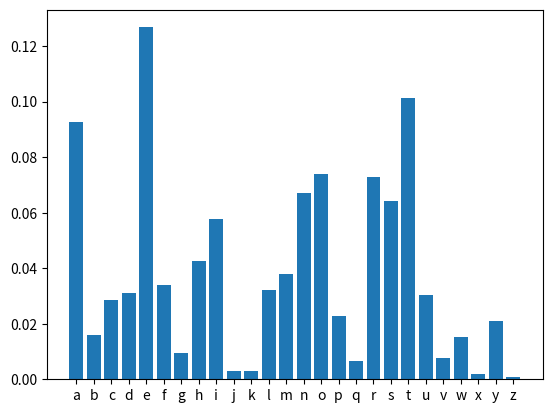

Python code for this plot:
import numpy as np
import matplotlib.pyplot as plt
Alphabet=['a', 'b', 'c', 'd', 'e', 'f', 'g', 'h', 'i', 'j', 'k', 'l', 'm', 'n', 'o', 'p', 'q', 'r', 's', 't', 'u', 'v', 'w', 'x', 'y', 'z']
dict_letter={}


for i in range (len (Alphabet)):#створюємо ловники: перший - якій букві відповідає який номер, другий - навпаки, якому номеру відповідає яка буква
    dict_letter.update({Alphabet[i]:0})



n=(len(Alphabet))#запам'ятовуємо, скільки всього букв в алфавіті
def calculate_freequency(text):#функція для шифрування повідомлення
    text=text.lower()#переводемо всі літери в маленькі
    

    #фільтруємо текст і ключ від зайіих символів, яких нема в алфавіті
    text_filtered=''
    
    for i in text:
        if i in Alphabet:
            text_filtered+=i

    n1=len(text_filtered)#кількість літер в відфільтрованому тексті
    if n1!=0:#якщо в текстіє хоч одна літера, рахуємо частоту
        for i in text_filtered:#для кожної літери, як тільки її зустрічаємо,  збільшуємо її частоту на 1/n1
           dict_letter[i]+=1/n1
           
        
   

    fig, ax = plt.subplots()
    print(dict_letter.values())
    ax.bar(dict_letter.keys(), dict_letter.values())
    plt.show()

calculate_freequency("In number theory, Fermat's Last Theorem (sometimes called Fermat's conjecture, especially in older texts) states that no three positive integers a, b, and c satisfy the equation an + bn = cn for any integer value of n greater than 2. The cases n = 1 and n = 2 have been known since antiquity to have infinitely many solutions.The proposition was first stated as a theorem by Pierre de Fermat around 1637 in the margin of a copy of Arithmetica. Fermat added that he had a proof that was too large to fit in the margin. Although other statements claimed by Fermat without proof were subsequently proven by others and credited as theorems of Fermat (for example, Fermat's theorem on sums of two squares), Fermat's Last Theorem resisted proof, leading to doubt that Fermat ever had a correct proof. Consequently the proposition became known as a conjecture rather than a theorem. After 358 years of effort by mathematicians, the first successful proof was released in 1994 by Andrew Wiles and formally published in 1995. It was described as a 'stunning advance' in the citation for Wiles's Abel Prize award in 2016.[2] It also proved much of the Taniyama–Shimura conjecture, subsequently known as the modularity theorem, and opened up entire new approaches to numerous other problems and mathematically powerful modularity lifting techniques.")
